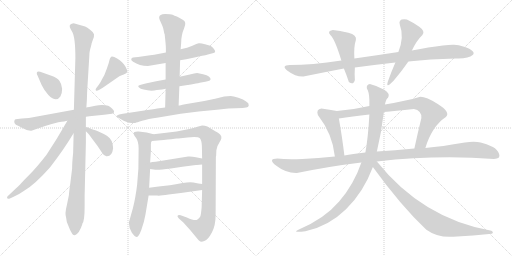
t = 0.00 s
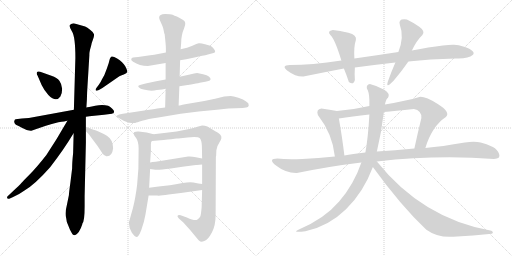
t = 3.51 s
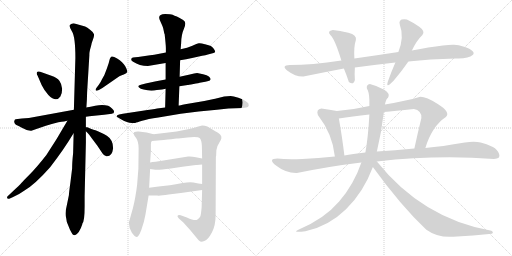
t = 7.01 s
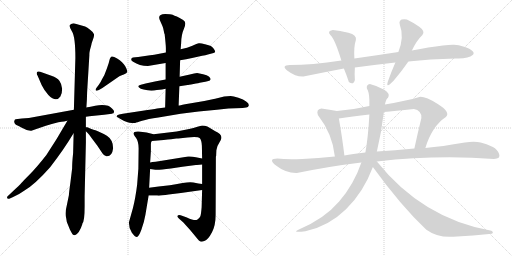
t = 10.52 s
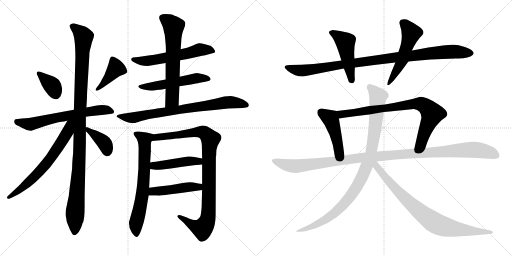
t = 14.02 s
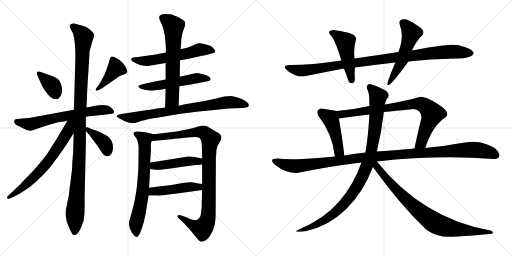
t = 17.53 s

The animated SVG that drew these frames (rendered in a browser with its animation timeline set to each time). Animation: 22 CSS @keyframes rules; one cycle of 17.53 s.

<svg version="1.1" viewBox="0 0 2048 1024" xmlns="http://www.w3.org/2000/svg">
  <g stroke="lightgray" stroke-dasharray="1,1" stroke-width="1" transform="scale(4, 4)">
    <line x1="0" y1="0" x2="256" y2="256"></line>
    <line x1="256" y1="0" x2="0" y2="256"></line>
    <line x1="128" y1="0" x2="128" y2="256"></line>
    <line x1="0" y1="128" x2="256" y2="128"></line>
    <line x1="256" y1="0" x2="512" y2="256"></line>
    <line x1="512" y1="0" x2="256" y2="256"></line>
    <line x1="384" y1="0" x2="384" y2="256"></line>
    <line x1="256" y1="128" x2="512" y2="128"></line>
  </g>
<g transform="scale(1, -1) translate(0, -850)">
   <style type="text/css">
    @keyframes keyframes0 {
      from {
       stroke: black;
       stroke-dashoffset: 363;
       stroke-width: 128;
       }
       54% {
       animation-timing-function: step-end;
       stroke: black;
       stroke-dashoffset: 0;
       stroke-width: 128;
       }
       to {
       stroke: black;
       stroke-width: 1024;
       }
       }
       #make-me-a-hanzi-animation-0 {
         animation: keyframes0 0.545410s both;
         animation-delay: 0.000000s;
         animation-timing-function: linear;
       }
    @keyframes keyframes1 {
      from {
       stroke: black;
       stroke-dashoffset: 406;
       stroke-width: 128;
       }
       57% {
       animation-timing-function: step-end;
       stroke: black;
       stroke-dashoffset: 0;
       stroke-width: 128;
       }
       to {
       stroke: black;
       stroke-width: 1024;
       }
       }
       #make-me-a-hanzi-animation-1 {
         animation: keyframes1 0.580404s both;
         animation-delay: 0.545410s;
         animation-timing-function: linear;
       }
    @keyframes keyframes2 {
      from {
       stroke: black;
       stroke-dashoffset: 639;
       stroke-width: 128;
       }
       68% {
       animation-timing-function: step-end;
       stroke: black;
       stroke-dashoffset: 0;
       stroke-width: 128;
       }
       to {
       stroke: black;
       stroke-width: 1024;
       }
       }
       #make-me-a-hanzi-animation-2 {
         animation: keyframes2 0.770020s both;
         animation-delay: 1.125814s;
         animation-timing-function: linear;
       }
    @keyframes keyframes3 {
      from {
       stroke: black;
       stroke-dashoffset: 1100;
       stroke-width: 128;
       }
       78% {
       animation-timing-function: step-end;
       stroke: black;
       stroke-dashoffset: 0;
       stroke-width: 128;
       }
       to {
       stroke: black;
       stroke-width: 1024;
       }
       }
       #make-me-a-hanzi-animation-3 {
         animation: keyframes3 1.145182s both;
         animation-delay: 1.895834s;
         animation-timing-function: linear;
       }
    @keyframes keyframes4 {
      from {
       stroke: black;
       stroke-dashoffset: 660;
       stroke-width: 128;
       }
       68% {
       animation-timing-function: step-end;
       stroke: black;
       stroke-dashoffset: 0;
       stroke-width: 128;
       }
       to {
       stroke: black;
       stroke-width: 1024;
       }
       }
       #make-me-a-hanzi-animation-4 {
         animation: keyframes4 0.787109s both;
         animation-delay: 3.041016s;
         animation-timing-function: linear;
       }
    @keyframes keyframes5 {
      from {
       stroke: black;
       stroke-dashoffset: 384;
       stroke-width: 128;
       }
       56% {
       animation-timing-function: step-end;
       stroke: black;
       stroke-dashoffset: 0;
       stroke-width: 128;
       }
       to {
       stroke: black;
       stroke-width: 1024;
       }
       }
       #make-me-a-hanzi-animation-5 {
         animation: keyframes5 0.562500s both;
         animation-delay: 3.828125s;
         animation-timing-function: linear;
       }
    @keyframes keyframes6 {
      from {
       stroke: black;
       stroke-dashoffset: 577;
       stroke-width: 128;
       }
       65% {
       animation-timing-function: step-end;
       stroke: black;
       stroke-dashoffset: 0;
       stroke-width: 128;
       }
       to {
       stroke: black;
       stroke-width: 1024;
       }
       }
       #make-me-a-hanzi-animation-6 {
         animation: keyframes6 0.719564s both;
         animation-delay: 4.390625s;
         animation-timing-function: linear;
       }
    @keyframes keyframes7 {
      from {
       stroke: black;
       stroke-dashoffset: 530;
       stroke-width: 128;
       }
       63% {
       animation-timing-function: step-end;
       stroke: black;
       stroke-dashoffset: 0;
       stroke-width: 128;
       }
       to {
       stroke: black;
       stroke-width: 1024;
       }
       }
       #make-me-a-hanzi-animation-7 {
         animation: keyframes7 0.681315s both;
         animation-delay: 5.110189s;
         animation-timing-function: linear;
       }
    @keyframes keyframes8 {
      from {
       stroke: black;
       stroke-dashoffset: 636;
       stroke-width: 128;
       }
       67% {
       animation-timing-function: step-end;
       stroke: black;
       stroke-dashoffset: 0;
       stroke-width: 128;
       }
       to {
       stroke: black;
       stroke-width: 1024;
       }
       }
       #make-me-a-hanzi-animation-8 {
         animation: keyframes8 0.767578s both;
         animation-delay: 5.791504s;
         animation-timing-function: linear;
       }
    @keyframes keyframes9 {
      from {
       stroke: black;
       stroke-dashoffset: 766;
       stroke-width: 128;
       }
       71% {
       animation-timing-function: step-end;
       stroke: black;
       stroke-dashoffset: 0;
       stroke-width: 128;
       }
       to {
       stroke: black;
       stroke-width: 1024;
       }
       }
       #make-me-a-hanzi-animation-9 {
         animation: keyframes9 0.873372s both;
         animation-delay: 6.559082s;
         animation-timing-function: linear;
       }
    @keyframes keyframes10 {
      from {
       stroke: black;
       stroke-dashoffset: 683;
       stroke-width: 128;
       }
       69% {
       animation-timing-function: step-end;
       stroke: black;
       stroke-dashoffset: 0;
       stroke-width: 128;
       }
       to {
       stroke: black;
       stroke-width: 1024;
       }
       }
       #make-me-a-hanzi-animation-10 {
         animation: keyframes10 0.805827s both;
         animation-delay: 7.432454s;
         animation-timing-function: linear;
       }
    @keyframes keyframes11 {
      from {
       stroke: black;
       stroke-dashoffset: 968;
       stroke-width: 128;
       }
       76% {
       animation-timing-function: step-end;
       stroke: black;
       stroke-dashoffset: 0;
       stroke-width: 128;
       }
       to {
       stroke: black;
       stroke-width: 1024;
       }
       }
       #make-me-a-hanzi-animation-11 {
         animation: keyframes11 1.037760s both;
         animation-delay: 8.238281s;
         animation-timing-function: linear;
       }
    @keyframes keyframes12 {
      from {
       stroke: black;
       stroke-dashoffset: 456;
       stroke-width: 128;
       }
       60% {
       animation-timing-function: step-end;
       stroke: black;
       stroke-dashoffset: 0;
       stroke-width: 128;
       }
       to {
       stroke: black;
       stroke-width: 1024;
       }
       }
       #make-me-a-hanzi-animation-12 {
         animation: keyframes12 0.621094s both;
         animation-delay: 9.276041s;
         animation-timing-function: linear;
       }
    @keyframes keyframes13 {
      from {
       stroke: black;
       stroke-dashoffset: 462;
       stroke-width: 128;
       }
       60% {
       animation-timing-function: step-end;
       stroke: black;
       stroke-dashoffset: 0;
       stroke-width: 128;
       }
       to {
       stroke: black;
       stroke-width: 1024;
       }
       }
       #make-me-a-hanzi-animation-13 {
         animation: keyframes13 0.625977s both;
         animation-delay: 9.897135s;
         animation-timing-function: linear;
       }
    @keyframes keyframes14 {
      from {
       stroke: black;
       stroke-dashoffset: 992;
       stroke-width: 128;
       }
       76% {
       animation-timing-function: step-end;
       stroke: black;
       stroke-dashoffset: 0;
       stroke-width: 128;
       }
       to {
       stroke: black;
       stroke-width: 1024;
       }
       }
       #make-me-a-hanzi-animation-14 {
         animation: keyframes14 1.057292s both;
         animation-delay: 10.523112s;
         animation-timing-function: linear;
       }
    @keyframes keyframes15 {
      from {
       stroke: black;
       stroke-dashoffset: 476;
       stroke-width: 128;
       }
       61% {
       animation-timing-function: step-end;
       stroke: black;
       stroke-dashoffset: 0;
       stroke-width: 128;
       }
       to {
       stroke: black;
       stroke-width: 1024;
       }
       }
       #make-me-a-hanzi-animation-15 {
         animation: keyframes15 0.637370s both;
         animation-delay: 11.580404s;
         animation-timing-function: linear;
       }
    @keyframes keyframes16 {
      from {
       stroke: black;
       stroke-dashoffset: 517;
       stroke-width: 128;
       }
       63% {
       animation-timing-function: step-end;
       stroke: black;
       stroke-dashoffset: 0;
       stroke-width: 128;
       }
       to {
       stroke: black;
       stroke-width: 1024;
       }
       }
       #make-me-a-hanzi-animation-16 {
         animation: keyframes16 0.670736s both;
         animation-delay: 12.217774s;
         animation-timing-function: linear;
       }
    @keyframes keyframes17 {
      from {
       stroke: black;
       stroke-dashoffset: 452;
       stroke-width: 128;
       }
       60% {
       animation-timing-function: step-end;
       stroke: black;
       stroke-dashoffset: 0;
       stroke-width: 128;
       }
       to {
       stroke: black;
       stroke-width: 1024;
       }
       }
       #make-me-a-hanzi-animation-17 {
         animation: keyframes17 0.617839s both;
         animation-delay: 12.888510s;
         animation-timing-function: linear;
       }
    @keyframes keyframes18 {
      from {
       stroke: black;
       stroke-dashoffset: 797;
       stroke-width: 128;
       }
       72% {
       animation-timing-function: step-end;
       stroke: black;
       stroke-dashoffset: 0;
       stroke-width: 128;
       }
       to {
       stroke: black;
       stroke-width: 1024;
       }
       }
       #make-me-a-hanzi-animation-18 {
         animation: keyframes18 0.898600s both;
         animation-delay: 13.506349s;
         animation-timing-function: linear;
       }
    @keyframes keyframes19 {
      from {
       stroke: black;
       stroke-dashoffset: 1145;
       stroke-width: 128;
       }
       79% {
       animation-timing-function: step-end;
       stroke: black;
       stroke-dashoffset: 0;
       stroke-width: 128;
       }
       to {
       stroke: black;
       stroke-width: 1024;
       }
       }
       #make-me-a-hanzi-animation-19 {
         animation: keyframes19 1.181803s both;
         animation-delay: 14.404949s;
         animation-timing-function: linear;
       }
    @keyframes keyframes20 {
      from {
       stroke: black;
       stroke-dashoffset: 953;
       stroke-width: 128;
       }
       76% {
       animation-timing-function: step-end;
       stroke: black;
       stroke-dashoffset: 0;
       stroke-width: 128;
       }
       to {
       stroke: black;
       stroke-width: 1024;
       }
       }
       #make-me-a-hanzi-animation-20 {
         animation: keyframes20 1.025553s both;
         animation-delay: 15.586752s;
         animation-timing-function: linear;
       }
    @keyframes keyframes21 {
      from {
       stroke: black;
       stroke-dashoffset: 818;
       stroke-width: 128;
       }
       73% {
       animation-timing-function: step-end;
       stroke: black;
       stroke-dashoffset: 0;
       stroke-width: 128;
       }
       to {
       stroke: black;
       stroke-width: 1024;
       }
       }
       #make-me-a-hanzi-animation-21 {
         animation: keyframes21 0.915690s both;
         animation-delay: 16.612305s;
         animation-timing-function: linear;
       }
</style>
<path d="M 160.5 563.0 Q 149.5 566.0 147.5 560.5 Q 145.5 555.0 150.5 547.0 L 166.5 510.0 Q 177.5 487.0 193.5 470.0 Q 224.5 439.0 241.5 464.0 Q 248.5 474.0 248.5 495.0 Q 246.5 515.0 237.5 527.0 Q 228.5 539.0 205.5 547.0 L 160.5 563.0 Z" fill="lightgray"></path> 
<path d="M 407.5 532.0 Q 404.5 524.0 394.5 510.0 L 385.5 498.0 Q 380.5 492.0 383.5 488.5 Q 386.5 485.0 395.5 490.0 L 409.5 498.0 L 477.5 545.0 Q 482.5 549.0 495.0 552.5 Q 507.5 556.0 509.0 562.0 Q 510.5 568.0 501.0 585.0 Q 491.5 602.0 468.5 616.0 Q 445.5 630.0 442.5 620.0 Q 439.5 618.0 438.0 610.0 Q 436.5 602.0 427.5 576.0 L 417.5 550.0 L 407.5 532.0 Z" fill="lightgray"></path> 
<path d="M 343.5 383.0 L 357.5 385.0 L 416.5 391.0 L 447.5 395.0 Q 456.5 397.0 456.5 403.0 Q 456.5 409.0 448.0 416.5 Q 439.5 424.0 432.5 427.0 Q 411.5 433.0 381.0 427.5 Q 350.5 422.0 345.5 420.0 L 295.5 411.0 L 115.5 378.0 L 87.5 376.0 L 62.5 373.0 Q 58.5 372.0 57.0 365.5 Q 55.5 359.0 63.5 351.0 Q 78.5 345.0 85.5 340.0 L 106.5 330.0 Q 121.5 326.0 125.5 327.0 L 145.5 334.0 Q 177.5 346.0 233.5 361.0 Q 261.5 365.0 269.5 367.0 L 343.5 383.0 Z" fill="lightgray"></path> 
<path d="M 338.5 25.0 L 338.5 66.0 L 343.5 279.0 L 343.5 325.0 L 343.5 341.0 L 343.5 383.0 L 345.5 420.0 L 347.5 451.0 L 348.5 482.0 L 357.5 630.0 Q 356.5 640.0 364.5 667.0 Q 365.5 676.0 371.5 691.0 Q 377.5 706.0 376.0 713.5 Q 374.5 721.0 361.5 730.5 Q 348.5 740.0 340.5 744.0 L 294.5 757.0 Q 286.5 757.0 280.5 751.0 Q 274.5 745.0 288.0 724.0 Q 301.5 703.0 301.5 618.0 L 295.5 411.0 L 294.5 316.0 L 292.5 238.0 Q 288.5 200.0 288.5 176.0 L 281.5 119.0 Q 276.5 84.0 275.5 69.0 L 267.5 30.0 Q 258.5 -5.0 264.5 -21.0 Q 264.5 -36.0 275.5 -58.0 L 279.5 -68.0 Q 286.5 -82.0 290.0 -86.5 Q 293.5 -91.0 299.5 -91.0 Q 317.5 -84.0 329.5 -46.0 L 329.5 -44.0 Q 338.5 -35.0 338.5 25.0 Z" fill="lightgray"></path> 
<path d="M 269.5 367.0 Q 227.5 293.0 185.5 230.0 Q 145.5 179.0 118.5 152.0 Q 90.5 124.0 85.5 118.0 Q 80.5 112.0 46.5 80.0 L 30.5 65.0 Q 27.5 62.0 28.5 58.0 Q 29.5 53.0 39.5 56.0 L 54.5 63.0 Q 72.5 70.0 96.5 87.0 Q 137.5 110.0 200.5 181.0 Q 257.5 255.0 293.5 316.0 L 294.5 316.0 C 339.5 381.0 287.5 399.0 269.5 367.0 Z" fill="lightgray"></path> 
<path d="M 343.5 325.0 L 351.5 317.0 Q 358.5 310.0 365.5 299.0 L 389.5 267.0 L 409.5 237.0 Q 415.5 227.0 425.5 225.0 Q 448.5 223.0 452.5 257.0 Q 452.5 291.0 427.5 307.0 Q 412.5 316.0 391.5 325.0 Q 369.5 333.0 365.5 334.0 L 349.5 341.0 Q 346.5 342.0 343.5 341.0 C 328.5 340.0 328.5 340.0 343.5 325.0 Z" fill="lightgray"></path> 
<path d="M 720.5 609.0 L 744.5 613.0 L 768.5 618.0 L 808.5 627.0 Q 822.5 628.0 831.5 632.0 L 850.5 637.0 Q 859.5 639.0 860.5 643.0 Q 861.5 647.0 855.0 655.5 Q 848.5 664.0 843.0 666.5 Q 837.5 669.0 820.0 673.5 Q 802.5 678.0 795.5 677.0 Q 788.5 676.0 769.5 667.5 Q 750.5 659.0 722.5 653.0 L 663.5 640.0 L 632.5 634.0 Q 617.5 630.0 600.5 629.0 L 552.5 622.0 L 541.5 621.0 Q 529.5 620.0 527.5 618.0 Q 520.5 610.0 532.5 603.0 Q 557.5 586.0 591.5 586.0 L 662.5 598.0 L 720.5 609.0 Z" fill="lightgray"></path> 
<path d="M 717.5 505.0 L 750.5 510.0 Q 751.5 510.0 774.0 514.0 Q 796.5 518.0 798.5 519.0 L 821.5 523.0 L 833.5 526.0 Q 840.5 527.0 842.5 533.0 Q 842.5 538.0 835.5 544.0 Q 828.5 550.0 812.5 553.0 L 788.5 558.0 Q 778.5 558.0 759.5 552.0 L 718.5 543.0 L 662.5 532.0 L 624.5 525.0 L 582.5 516.0 L 563.5 511.0 Q 548.5 508.0 555.0 501.0 Q 561.5 494.0 574.5 492.0 Q 602.5 484.0 627.5 490.0 Q 651.5 492.0 662.5 495.0 L 717.5 505.0 Z" fill="lightgray"></path> 
<path d="M 714.5 428.0 L 717.5 505.0 L 718.5 543.0 L 720.5 609.0 L 722.5 653.0 L 724.5 676.0 Q 724.5 710.0 736.5 737.0 Q 747.5 763.0 732.5 770.0 Q 717.5 780.0 707.5 784.0 Q 697.5 787.0 690.5 791.0 Q 683.5 794.0 660.5 794.0 Q 636.5 794.0 636.5 779.0 Q 636.5 774.0 643.5 760.0 Q 650.5 745.0 652.5 738.0 L 657.5 715.0 L 658.5 714.0 Q 663.5 669.0 663.5 658.0 L 663.5 640.0 L 662.5 598.0 L 662.5 532.0 L 662.5 495.0 L 660.5 420.0 C 659.5 390.0 713.5 398.0 714.5 428.0 Z" fill="lightgray"></path> 
<path d="M 896.5 464.0 L 860.5 455.0 Q 845.5 451.0 793.5 442.0 L 740.5 433.0 Q 717.5 428.0 716.5 428.0 L 714.5 428.0 L 660.5 420.0 L 628.5 416.0 Q 612.5 413.0 570.5 407.0 L 491.5 395.0 L 476.5 392.0 Q 460.5 387.0 470.5 381.0 Q 499.5 362.0 517.5 359.5 Q 535.5 357.0 541.0 358.5 Q 546.5 360.0 568.5 367.0 Q 590.5 374.0 633.5 380.0 L 722.5 395.0 L 794.5 404.0 L 867.5 411.0 L 913.5 416.0 L 970.5 418.0 L 984.5 420.0 Q 993.5 420.0 995.0 428.5 Q 996.5 437.0 984.5 444.0 Q 974.5 452.0 953.5 459.0 Q 932.5 466.0 922.5 466.0 L 896.5 464.0 Z" fill="lightgray"></path> 
<path d="M 614.5 313.0 L 586.5 320.0 L 554.5 324.0 Q 545.5 325.0 537.5 322.0 Q 529.5 315.0 544.5 298.0 Q 554.5 283.0 554.5 257.0 L 553.5 175.0 L 548.5 111.0 Q 541.5 55.0 531.5 17.0 L 515.5 -40.0 Q 515.5 -63.0 527.5 -81.0 Q 539.5 -98.0 547.5 -98.0 Q 554.5 -98.0 565.5 -69.0 Q 576.5 -39.0 581.5 -10.0 L 594.5 68.0 L 596.5 99.0 L 600.5 174.0 L 600.5 200.0 L 603.5 245.0 L 603.5 273.0 Q 603.5 282.0 607.5 286.0 C 615.5 313.0 615.5 313.0 614.5 313.0 Z" fill="lightgray"></path> 
<path d="M 865.5 249.0 Q 867.5 266.0 876.5 278.0 Q 884.5 290.0 885.5 297.0 Q 888.5 313.0 859.5 326.0 Q 838.5 339.0 829.5 344.0 Q 819.5 348.0 808.5 348.0 L 789.5 343.0 Q 774.5 337.0 756.5 334.0 L 706.5 324.0 L 614.5 313.0 C 584.5 309.0 577.5 283.0 607.5 286.0 L 654.5 290.0 Q 672.5 292.0 684.5 293.0 L 705.5 296.0 Q 712.5 296.0 722.5 297.0 L 749.5 300.0 Q 791.5 305.0 799.5 297.0 Q 806.5 289.0 807.5 267.0 L 808.5 216.0 L 808.5 192.0 L 808.5 114.0 L 808.5 90.0 L 806.5 21.0 Q 804.5 -5.0 801.5 -15.0 Q 797.5 -24.0 788.5 -29.0 Q 778.5 -34.0 747.5 -20.0 L 722.5 -11.0 Q 712.5 -9.0 710.5 -13.0 Q 707.5 -16.0 715.5 -24.0 L 733.5 -40.0 L 760.5 -70.0 L 789.5 -105.0 Q 795.5 -114.0 801.5 -116.0 Q 806.5 -118.0 819.5 -113.0 Q 832.5 -108.0 847.5 -80.0 Q 862.5 -52.0 862.5 -9.0 L 863.5 223.0 L 864.5 226.0 L 865.5 249.0 Z" fill="lightgray"></path> 
<path d="M 600.5 174.0 L 621.5 171.0 Q 632.5 169.0 683.5 176.0 L 729.5 183.0 L 783.5 190.0 L 787.5 190.0 L 808.5 192.0 C 838.5 195.0 837.5 210.0 808.5 216.0 L 783.5 221.0 Q 767.5 225.0 752.5 224.0 L 622.5 203.0 Q 608.5 202.0 600.5 200.0 C 571.5 194.0 570.5 178.0 600.5 174.0 Z" fill="lightgray"></path> 
<path d="M 594.5 68.0 L 628.5 68.0 Q 637.5 66.0 674.5 72.0 L 723.5 78.0 L 808.5 90.0 C 838.5 94.0 838.5 110.0 808.5 114.0 L 793.5 116.0 L 773.5 120.0 Q 759.5 123.0 730.5 118.0 Q 701.5 112.0 679.5 109.0 L 634.5 104.0 L 596.5 99.0 C 566.5 95.0 564.5 68.0 594.5 68.0 Z" fill="lightgray"></path> 
<path d="M 1821.5 616.5 Q 1874.5 614.5 1890.5 630.0 Q 1906.5 645.5 1859.5 662.5 Q 1832.5 670.5 1816.0 671.0 Q 1799.5 671.5 1771.5 668.5 Q 1716.5 662.5 1647.5 648.5 L 1593.5 642.5 Q 1509.5 629.5 1417.5 616.5 L 1365.5 608.5 Q 1245.5 590.5 1159.5 590.5 Q 1121.5 589.5 1151.5 566.5 Q 1181.5 543.5 1213.5 544.5 Q 1297.5 561.5 1375.5 576.5 L 1419.5 580.5 Q 1501.5 591.5 1581.5 600.5 L 1633.5 604.5 Q 1718.5 614.5 1821.5 616.5 Z" fill="lightgray"></path> 
<path d="M 1417.5 616.5 Q 1414.5 663.5 1423.5 690.5 Q 1428.5 709.5 1393.5 719.0 Q 1358.5 728.5 1331.5 730.5 Q 1306.5 726.5 1321.5 710.5 Q 1338.5 696.5 1365.5 608.5 L 1375.5 576.5 Q 1385.5 552.5 1395.5 522.5 Q 1413.5 508.5 1419.5 530.5 Q 1417.5 550.5 1419.5 580.5 L 1417.5 616.5 Z" fill="lightgray"></path> 
<path d="M 1647.5 648.5 Q 1666.5 688.5 1689.5 710.5 Q 1702.5 724.5 1677.0 743.0 Q 1651.5 761.5 1627.5 772.5 Q 1590.5 777.5 1599.5 750.5 Q 1617.5 702.5 1593.5 642.5 L 1581.5 600.5 Q 1563.5 559.5 1551.5 524.5 Q 1541.5 493.5 1573.5 526.5 Q 1607.5 566.5 1633.5 604.5 L 1647.5 648.5 Z" fill="lightgray"></path> 
<path d="M 1285.5 416.5 Q 1263.5 413.5 1271.5 390.5 Q 1330.5 314.5 1339.5 224.5 C 1342.5 194.5 1381.5 198.5 1377.5 228.5 Q 1369.5 296.5 1355.5 376.5 C 1350.5 405.5 1350.5 405.5 1347.5 406.5 Q 1319.5 411.5 1285.5 416.5 Z" fill="lightgray"></path> 
<path d="M 1701.5 258.5 Q 1727.5 345.5 1783.5 382.5 Q 1803.5 401.5 1752.5 433.5 Q 1700.5 465.5 1677.5 462.5 Q 1651.5 453.5 1612.5 446.5 Q 1572.5 438.5 1539.5 432.5 L 1477.5 426.5 Q 1412.5 411.5 1347.5 406.5 C 1317.5 403.5 1325.5 372.5 1355.5 376.5 Q 1407.5 384.5 1477.5 392.5 L 1535.5 402.5 Q 1577.5 406.5 1655.5 414.5 Q 1686.5 409.5 1685.5 378.5 Q 1671.5 321.5 1657.5 256.5 C 1651.5 227.5 1692.5 229.5 1701.5 258.5 Z" fill="lightgray"></path> 
<path d="M 1339.5 224.5 Q 1272.5 217.5 1209.5 214.5 Q 1146.5 211.5 1109.5 216.5 Q 1068.5 216.5 1105.5 187.0 Q 1142.5 157.5 1187.5 158.5 Q 1319.5 185.5 1445.5 200.5 L 1507.5 204.5 Q 1745.5 230.5 1975.5 214.5 Q 2003.5 214.5 1996.5 234.0 Q 1989.5 253.5 1971.5 262.5 Q 1945.5 274.5 1922.5 280.0 Q 1899.5 285.5 1859.5 280.5 Q 1766.5 264.5 1701.5 258.5 L 1657.5 256.5 Q 1577.5 248.5 1507.5 244.5 L 1461.5 240.5 Q 1408.5 234.5 1377.5 228.5 L 1339.5 224.5 Z" fill="lightgray"></path> 
<path d="M 1445.5 200.5 Q 1416.5 114.5 1356.5 44.0 Q 1296.5 -26.5 1193.5 -68.5 Q 1165.5 -80.5 1221.5 -74.5 Q 1313.5 -55.5 1384.0 13.5 Q 1454.5 82.5 1491.5 182.5 L 1507.5 244.5 Q 1525.5 318.5 1535.5 402.5 L 1539.5 432.5 Q 1545.5 457.5 1551.5 458.5 Q 1562.5 476.5 1537.0 491.5 Q 1511.5 506.5 1479.5 514.5 Q 1464.5 512.5 1467.5 496.5 Q 1476.5 483.5 1477.5 450.5 L 1477.5 426.5 L 1477.5 392.5 Q 1472.5 299.5 1461.5 240.5 L 1445.5 200.5 Z" fill="lightgray"></path> 
<path d="M 1491.5 182.5 Q 1602.5 28.5 1705.5 -68.5 Q 1751.5 -101.5 1813.5 -96.5 Q 1893.5 -91.5 1967.5 -84.5 Q 1976.5 -79.5 1965.5 -72.5 Q 1689.5 -23.5 1507.5 204.5 C 1488.5 227.5 1473.5 207.5 1491.5 182.5 Z" fill="lightgray"></path> 
      <clipPath id="make-me-a-hanzi-clip-0">
      <path d="M 160.5 563.0 Q 149.5 566.0 147.5 560.5 Q 145.5 555.0 150.5 547.0 L 166.5 510.0 Q 177.5 487.0 193.5 470.0 Q 224.5 439.0 241.5 464.0 Q 248.5 474.0 248.5 495.0 Q 246.5 515.0 237.5 527.0 Q 228.5 539.0 205.5 547.0 L 160.5 563.0 Z" fill="lightgray"></path>
      </clipPath>
      <path clip-path="url(#make-me-a-hanzi-clip-0)" d="M 155.5 555.0 L 209.5 506.0 L 222.5 474.0 " fill="none" id="make-me-a-hanzi-animation-0" stroke-dasharray="235 470" stroke-linecap="round"></path>

      <clipPath id="make-me-a-hanzi-clip-1">
      <path d="M 407.5 532.0 Q 404.5 524.0 394.5 510.0 L 385.5 498.0 Q 380.5 492.0 383.5 488.5 Q 386.5 485.0 395.5 490.0 L 409.5 498.0 L 477.5 545.0 Q 482.5 549.0 495.0 552.5 Q 507.5 556.0 509.0 562.0 Q 510.5 568.0 501.0 585.0 Q 491.5 602.0 468.5 616.0 Q 445.5 630.0 442.5 620.0 Q 439.5 618.0 438.0 610.0 Q 436.5 602.0 427.5 576.0 L 417.5 550.0 L 407.5 532.0 Z" fill="lightgray"></path>
      </clipPath>
      <path clip-path="url(#make-me-a-hanzi-clip-1)" d="M 499.5 565.0 L 464.5 577.0 L 389.5 492.0 " fill="none" id="make-me-a-hanzi-animation-1" stroke-dasharray="278 556" stroke-linecap="round"></path>

      <clipPath id="make-me-a-hanzi-clip-2">
      <path d="M 343.5 383.0 L 357.5 385.0 L 416.5 391.0 L 447.5 395.0 Q 456.5 397.0 456.5 403.0 Q 456.5 409.0 448.0 416.5 Q 439.5 424.0 432.5 427.0 Q 411.5 433.0 381.0 427.5 Q 350.5 422.0 345.5 420.0 L 295.5 411.0 L 115.5 378.0 L 87.5 376.0 L 62.5 373.0 Q 58.5 372.0 57.0 365.5 Q 55.5 359.0 63.5 351.0 Q 78.5 345.0 85.5 340.0 L 106.5 330.0 Q 121.5 326.0 125.5 327.0 L 145.5 334.0 Q 177.5 346.0 233.5 361.0 Q 261.5 365.0 269.5 367.0 L 343.5 383.0 Z" fill="lightgray"></path>
      </clipPath>
      <path clip-path="url(#make-me-a-hanzi-clip-2)" d="M 69.5 362.0 L 118.5 353.0 L 342.5 402.0 L 413.5 411.0 L 445.5 406.0 " fill="none" id="make-me-a-hanzi-animation-2" stroke-dasharray="511 1022" stroke-linecap="round"></path>

      <clipPath id="make-me-a-hanzi-clip-3">
      <path d="M 338.5 25.0 L 338.5 66.0 L 343.5 279.0 L 343.5 325.0 L 343.5 341.0 L 343.5 383.0 L 345.5 420.0 L 347.5 451.0 L 348.5 482.0 L 357.5 630.0 Q 356.5 640.0 364.5 667.0 Q 365.5 676.0 371.5 691.0 Q 377.5 706.0 376.0 713.5 Q 374.5 721.0 361.5 730.5 Q 348.5 740.0 340.5 744.0 L 294.5 757.0 Q 286.5 757.0 280.5 751.0 Q 274.5 745.0 288.0 724.0 Q 301.5 703.0 301.5 618.0 L 295.5 411.0 L 294.5 316.0 L 292.5 238.0 Q 288.5 200.0 288.5 176.0 L 281.5 119.0 Q 276.5 84.0 275.5 69.0 L 267.5 30.0 Q 258.5 -5.0 264.5 -21.0 Q 264.5 -36.0 275.5 -58.0 L 279.5 -68.0 Q 286.5 -82.0 290.0 -86.5 Q 293.5 -91.0 299.5 -91.0 Q 317.5 -84.0 329.5 -46.0 L 329.5 -44.0 Q 338.5 -35.0 338.5 25.0 Z" fill="lightgray"></path>
      </clipPath>
      <path clip-path="url(#make-me-a-hanzi-clip-3)" d="M 291.5 745.0 L 334.5 703.0 L 318.5 387.0 L 318.5 242.0 L 298.5 -80.0 " fill="none" id="make-me-a-hanzi-animation-3" stroke-dasharray="972 1944" stroke-linecap="round"></path>

      <clipPath id="make-me-a-hanzi-clip-4">
      <path d="M 269.5 367.0 Q 227.5 293.0 185.5 230.0 Q 145.5 179.0 118.5 152.0 Q 90.5 124.0 85.5 118.0 Q 80.5 112.0 46.5 80.0 L 30.5 65.0 Q 27.5 62.0 28.5 58.0 Q 29.5 53.0 39.5 56.0 L 54.5 63.0 Q 72.5 70.0 96.5 87.0 Q 137.5 110.0 200.5 181.0 Q 257.5 255.0 293.5 316.0 L 294.5 316.0 C 339.5 381.0 287.5 399.0 269.5 367.0 Z" fill="lightgray"></path>
      </clipPath>
      <path clip-path="url(#make-me-a-hanzi-clip-4)" d="M 289.5 366.0 L 257.5 300.0 L 189.5 200.0 L 119.5 126.0 L 34.5 60.0 " fill="none" id="make-me-a-hanzi-animation-4" stroke-dasharray="532 1064" stroke-linecap="round"></path>

      <clipPath id="make-me-a-hanzi-clip-5">
      <path d="M 343.5 325.0 L 351.5 317.0 Q 358.5 310.0 365.5 299.0 L 389.5 267.0 L 409.5 237.0 Q 415.5 227.0 425.5 225.0 Q 448.5 223.0 452.5 257.0 Q 452.5 291.0 427.5 307.0 Q 412.5 316.0 391.5 325.0 Q 369.5 333.0 365.5 334.0 L 349.5 341.0 Q 346.5 342.0 343.5 341.0 C 328.5 340.0 328.5 340.0 343.5 325.0 Z" fill="lightgray"></path>
      </clipPath>
      <path clip-path="url(#make-me-a-hanzi-clip-5)" d="M 346.5 337.0 L 414.5 281.0 L 428.5 244.0 " fill="none" id="make-me-a-hanzi-animation-5" stroke-dasharray="256 512" stroke-linecap="round"></path>

      <clipPath id="make-me-a-hanzi-clip-6">
      <path d="M 720.5 609.0 L 744.5 613.0 L 768.5 618.0 L 808.5 627.0 Q 822.5 628.0 831.5 632.0 L 850.5 637.0 Q 859.5 639.0 860.5 643.0 Q 861.5 647.0 855.0 655.5 Q 848.5 664.0 843.0 666.5 Q 837.5 669.0 820.0 673.5 Q 802.5 678.0 795.5 677.0 Q 788.5 676.0 769.5 667.5 Q 750.5 659.0 722.5 653.0 L 663.5 640.0 L 632.5 634.0 Q 617.5 630.0 600.5 629.0 L 552.5 622.0 L 541.5 621.0 Q 529.5 620.0 527.5 618.0 Q 520.5 610.0 532.5 603.0 Q 557.5 586.0 591.5 586.0 L 662.5 598.0 L 720.5 609.0 Z" fill="lightgray"></path>
      </clipPath>
      <path clip-path="url(#make-me-a-hanzi-clip-6)" d="M 536.5 613.0 L 557.5 606.0 L 595.5 607.0 L 807.5 652.0 L 851.5 647.0 " fill="none" id="make-me-a-hanzi-animation-6" stroke-dasharray="449 898" stroke-linecap="round"></path>

      <clipPath id="make-me-a-hanzi-clip-7">
      <path d="M 717.5 505.0 L 750.5 510.0 Q 751.5 510.0 774.0 514.0 Q 796.5 518.0 798.5 519.0 L 821.5 523.0 L 833.5 526.0 Q 840.5 527.0 842.5 533.0 Q 842.5 538.0 835.5 544.0 Q 828.5 550.0 812.5 553.0 L 788.5 558.0 Q 778.5 558.0 759.5 552.0 L 718.5 543.0 L 662.5 532.0 L 624.5 525.0 L 582.5 516.0 L 563.5 511.0 Q 548.5 508.0 555.0 501.0 Q 561.5 494.0 574.5 492.0 Q 602.5 484.0 627.5 490.0 Q 651.5 492.0 662.5 495.0 L 717.5 505.0 Z" fill="lightgray"></path>
      </clipPath>
      <path clip-path="url(#make-me-a-hanzi-clip-7)" d="M 562.5 503.0 L 633.5 508.0 L 790.5 538.0 L 833.5 535.0 " fill="none" id="make-me-a-hanzi-animation-7" stroke-dasharray="402 804" stroke-linecap="round"></path>

      <clipPath id="make-me-a-hanzi-clip-8">
      <path d="M 714.5 428.0 L 717.5 505.0 L 718.5 543.0 L 720.5 609.0 L 722.5 653.0 L 724.5 676.0 Q 724.5 710.0 736.5 737.0 Q 747.5 763.0 732.5 770.0 Q 717.5 780.0 707.5 784.0 Q 697.5 787.0 690.5 791.0 Q 683.5 794.0 660.5 794.0 Q 636.5 794.0 636.5 779.0 Q 636.5 774.0 643.5 760.0 Q 650.5 745.0 652.5 738.0 L 657.5 715.0 L 658.5 714.0 Q 663.5 669.0 663.5 658.0 L 663.5 640.0 L 662.5 598.0 L 662.5 532.0 L 662.5 495.0 L 660.5 420.0 C 659.5 390.0 713.5 398.0 714.5 428.0 Z" fill="lightgray"></path>
      </clipPath>
      <path clip-path="url(#make-me-a-hanzi-clip-8)" d="M 651.5 779.0 L 689.5 749.0 L 694.5 724.0 L 688.5 451.0 L 666.5 427.0 " fill="none" id="make-me-a-hanzi-animation-8" stroke-dasharray="508 1016" stroke-linecap="round"></path>

      <clipPath id="make-me-a-hanzi-clip-9">
      <path d="M 896.5 464.0 L 860.5 455.0 Q 845.5 451.0 793.5 442.0 L 740.5 433.0 Q 717.5 428.0 716.5 428.0 L 714.5 428.0 L 660.5 420.0 L 628.5 416.0 Q 612.5 413.0 570.5 407.0 L 491.5 395.0 L 476.5 392.0 Q 460.5 387.0 470.5 381.0 Q 499.5 362.0 517.5 359.5 Q 535.5 357.0 541.0 358.5 Q 546.5 360.0 568.5 367.0 Q 590.5 374.0 633.5 380.0 L 722.5 395.0 L 794.5 404.0 L 867.5 411.0 L 913.5 416.0 L 970.5 418.0 L 984.5 420.0 Q 993.5 420.0 995.0 428.5 Q 996.5 437.0 984.5 444.0 Q 974.5 452.0 953.5 459.0 Q 932.5 466.0 922.5 466.0 L 896.5 464.0 Z" fill="lightgray"></path>
      </clipPath>
      <path clip-path="url(#make-me-a-hanzi-clip-9)" d="M 480.5 382.0 L 539.5 380.0 L 896.5 439.0 L 938.5 441.0 L 984.5 430.0 " fill="none" id="make-me-a-hanzi-animation-9" stroke-dasharray="638 1276" stroke-linecap="round"></path>

      <clipPath id="make-me-a-hanzi-clip-10">
      <path d="M 614.5 313.0 L 586.5 320.0 L 554.5 324.0 Q 545.5 325.0 537.5 322.0 Q 529.5 315.0 544.5 298.0 Q 554.5 283.0 554.5 257.0 L 553.5 175.0 L 548.5 111.0 Q 541.5 55.0 531.5 17.0 L 515.5 -40.0 Q 515.5 -63.0 527.5 -81.0 Q 539.5 -98.0 547.5 -98.0 Q 554.5 -98.0 565.5 -69.0 Q 576.5 -39.0 581.5 -10.0 L 594.5 68.0 L 596.5 99.0 L 600.5 174.0 L 600.5 200.0 L 603.5 245.0 L 603.5 273.0 Q 603.5 282.0 607.5 286.0 C 615.5 313.0 615.5 313.0 614.5 313.0 Z" fill="lightgray"></path>
      </clipPath>
      <path clip-path="url(#make-me-a-hanzi-clip-10)" d="M 543.5 316.0 L 578.5 292.0 L 573.5 108.0 L 543.5 -45.0 L 545.5 -90.0 " fill="none" id="make-me-a-hanzi-animation-10" stroke-dasharray="555 1110" stroke-linecap="round"></path>

      <clipPath id="make-me-a-hanzi-clip-11">
      <path d="M 865.5 249.0 Q 867.5 266.0 876.5 278.0 Q 884.5 290.0 885.5 297.0 Q 888.5 313.0 859.5 326.0 Q 838.5 339.0 829.5 344.0 Q 819.5 348.0 808.5 348.0 L 789.5 343.0 Q 774.5 337.0 756.5 334.0 L 706.5 324.0 L 614.5 313.0 C 584.5 309.0 577.5 283.0 607.5 286.0 L 654.5 290.0 Q 672.5 292.0 684.5 293.0 L 705.5 296.0 Q 712.5 296.0 722.5 297.0 L 749.5 300.0 Q 791.5 305.0 799.5 297.0 Q 806.5 289.0 807.5 267.0 L 808.5 216.0 L 808.5 192.0 L 808.5 114.0 L 808.5 90.0 L 806.5 21.0 Q 804.5 -5.0 801.5 -15.0 Q 797.5 -24.0 788.5 -29.0 Q 778.5 -34.0 747.5 -20.0 L 722.5 -11.0 Q 712.5 -9.0 710.5 -13.0 Q 707.5 -16.0 715.5 -24.0 L 733.5 -40.0 L 760.5 -70.0 L 789.5 -105.0 Q 795.5 -114.0 801.5 -116.0 Q 806.5 -118.0 819.5 -113.0 Q 832.5 -108.0 847.5 -80.0 Q 862.5 -52.0 862.5 -9.0 L 863.5 223.0 L 864.5 226.0 L 865.5 249.0 Z" fill="lightgray"></path>
      </clipPath>
      <path clip-path="url(#make-me-a-hanzi-clip-11)" d="M 614.5 291.0 L 625.5 301.0 L 791.5 322.0 L 815.5 319.0 L 841.5 293.0 L 835.5 223.0 L 833.5 -1.0 L 825.5 -41.0 L 809.5 -64.0 L 803.5 -64.0 L 771.5 -51.0 L 716.5 -16.0 " fill="none" id="make-me-a-hanzi-animation-11" stroke-dasharray="840 1680" stroke-linecap="round"></path>

      <clipPath id="make-me-a-hanzi-clip-12">
      <path d="M 600.5 174.0 L 621.5 171.0 Q 632.5 169.0 683.5 176.0 L 729.5 183.0 L 783.5 190.0 L 787.5 190.0 L 808.5 192.0 C 838.5 195.0 837.5 210.0 808.5 216.0 L 783.5 221.0 Q 767.5 225.0 752.5 224.0 L 622.5 203.0 Q 608.5 202.0 600.5 200.0 C 571.5 194.0 570.5 178.0 600.5 174.0 Z" fill="lightgray"></path>
      </clipPath>
      <path clip-path="url(#make-me-a-hanzi-clip-12)" d="M 606.5 194.0 L 626.5 187.0 L 759.5 206.0 L 785.5 206.0 L 802.5 198.0 " fill="none" id="make-me-a-hanzi-animation-12" stroke-dasharray="328 656" stroke-linecap="round"></path>

      <clipPath id="make-me-a-hanzi-clip-13">
      <path d="M 594.5 68.0 L 628.5 68.0 Q 637.5 66.0 674.5 72.0 L 723.5 78.0 L 808.5 90.0 C 838.5 94.0 838.5 110.0 808.5 114.0 L 793.5 116.0 L 773.5 120.0 Q 759.5 123.0 730.5 118.0 Q 701.5 112.0 679.5 109.0 L 634.5 104.0 L 596.5 99.0 C 566.5 95.0 564.5 68.0 594.5 68.0 Z" fill="lightgray"></path>
      </clipPath>
      <path clip-path="url(#make-me-a-hanzi-clip-13)" d="M 600.5 75.0 L 617.5 85.0 L 756.5 102.0 L 794.5 102.0 L 800.5 96.0 " fill="none" id="make-me-a-hanzi-animation-13" stroke-dasharray="334 668" stroke-linecap="round"></path>

      <clipPath id="make-me-a-hanzi-clip-14">
      <path d="M 1821.5 616.5 Q 1874.5 614.5 1890.5 630.0 Q 1906.5 645.5 1859.5 662.5 Q 1832.5 670.5 1816.0 671.0 Q 1799.5 671.5 1771.5 668.5 Q 1716.5 662.5 1647.5 648.5 L 1593.5 642.5 Q 1509.5 629.5 1417.5 616.5 L 1365.5 608.5 Q 1245.5 590.5 1159.5 590.5 Q 1121.5 589.5 1151.5 566.5 Q 1181.5 543.5 1213.5 544.5 Q 1297.5 561.5 1375.5 576.5 L 1419.5 580.5 Q 1501.5 591.5 1581.5 600.5 L 1633.5 604.5 Q 1718.5 614.5 1821.5 616.5 Z" fill="lightgray"></path>
      </clipPath>
      <path clip-path="url(#make-me-a-hanzi-clip-14)" d="M 1151.5 579.5 L 1216.5 568.5 L 1708.5 636.5 L 1809.5 643.5 L 1881.5 638.5 " fill="none" id="make-me-a-hanzi-animation-14" stroke-dasharray="864 1728" stroke-linecap="round"></path>

      <clipPath id="make-me-a-hanzi-clip-15">
      <path d="M 1417.5 616.5 Q 1414.5 663.5 1423.5 690.5 Q 1428.5 709.5 1393.5 719.0 Q 1358.5 728.5 1331.5 730.5 Q 1306.5 726.5 1321.5 710.5 Q 1338.5 696.5 1365.5 608.5 L 1375.5 576.5 Q 1385.5 552.5 1395.5 522.5 Q 1413.5 508.5 1419.5 530.5 Q 1417.5 550.5 1419.5 580.5 L 1417.5 616.5 Z" fill="lightgray"></path>
      </clipPath>
      <path clip-path="url(#make-me-a-hanzi-clip-15)" d="M 1327.5 720.5 L 1381.5 681.5 L 1406.5 530.5 " fill="none" id="make-me-a-hanzi-animation-15" stroke-dasharray="348 696" stroke-linecap="round"></path>

      <clipPath id="make-me-a-hanzi-clip-16">
      <path d="M 1647.5 648.5 Q 1666.5 688.5 1689.5 710.5 Q 1702.5 724.5 1677.0 743.0 Q 1651.5 761.5 1627.5 772.5 Q 1590.5 777.5 1599.5 750.5 Q 1617.5 702.5 1593.5 642.5 L 1581.5 600.5 Q 1563.5 559.5 1551.5 524.5 Q 1541.5 493.5 1573.5 526.5 Q 1607.5 566.5 1633.5 604.5 L 1647.5 648.5 Z" fill="lightgray"></path>
      </clipPath>
      <path clip-path="url(#make-me-a-hanzi-clip-16)" d="M 1611.5 758.5 L 1632.5 738.5 L 1644.5 716.5 L 1610.5 612.5 L 1562.5 527.5 " fill="none" id="make-me-a-hanzi-animation-16" stroke-dasharray="389 778" stroke-linecap="round"></path>

      <clipPath id="make-me-a-hanzi-clip-17">
      <path d="M 1285.5 416.5 Q 1263.5 413.5 1271.5 390.5 Q 1330.5 314.5 1339.5 224.5 C 1342.5 194.5 1381.5 198.5 1377.5 228.5 Q 1369.5 296.5 1355.5 376.5 C 1350.5 405.5 1350.5 405.5 1347.5 406.5 Q 1319.5 411.5 1285.5 416.5 Z" fill="lightgray"></path>
      </clipPath>
      <path clip-path="url(#make-me-a-hanzi-clip-17)" d="M 1285.5 399.5 L 1321.5 375.5 L 1345.5 303.5 L 1354.5 249.5 L 1370.5 234.5 " fill="none" id="make-me-a-hanzi-animation-17" stroke-dasharray="324 648" stroke-linecap="round"></path>

      <clipPath id="make-me-a-hanzi-clip-18">
      <path d="M 1701.5 258.5 Q 1727.5 345.5 1783.5 382.5 Q 1803.5 401.5 1752.5 433.5 Q 1700.5 465.5 1677.5 462.5 Q 1651.5 453.5 1612.5 446.5 Q 1572.5 438.5 1539.5 432.5 L 1477.5 426.5 Q 1412.5 411.5 1347.5 406.5 C 1317.5 403.5 1325.5 372.5 1355.5 376.5 Q 1407.5 384.5 1477.5 392.5 L 1535.5 402.5 Q 1577.5 406.5 1655.5 414.5 Q 1686.5 409.5 1685.5 378.5 Q 1671.5 321.5 1657.5 256.5 C 1651.5 227.5 1692.5 229.5 1701.5 258.5 Z" fill="lightgray"></path>
      </clipPath>
      <path clip-path="url(#make-me-a-hanzi-clip-18)" d="M 1355.5 400.5 L 1373.5 393.5 L 1652.5 434.5 L 1687.5 433.5 L 1708.5 419.5 L 1727.5 394.5 L 1685.5 280.5 L 1664.5 263.5 " fill="none" id="make-me-a-hanzi-animation-18" stroke-dasharray="669 1338" stroke-linecap="round"></path>

      <clipPath id="make-me-a-hanzi-clip-19">
      <path d="M 1339.5 224.5 Q 1272.5 217.5 1209.5 214.5 Q 1146.5 211.5 1109.5 216.5 Q 1068.5 216.5 1105.5 187.0 Q 1142.5 157.5 1187.5 158.5 Q 1319.5 185.5 1445.5 200.5 L 1507.5 204.5 Q 1745.5 230.5 1975.5 214.5 Q 2003.5 214.5 1996.5 234.0 Q 1989.5 253.5 1971.5 262.5 Q 1945.5 274.5 1922.5 280.0 Q 1899.5 285.5 1859.5 280.5 Q 1766.5 264.5 1701.5 258.5 L 1657.5 256.5 Q 1577.5 248.5 1507.5 244.5 L 1461.5 240.5 Q 1408.5 234.5 1377.5 228.5 L 1339.5 224.5 Z" fill="lightgray"></path>
      </clipPath>
      <path clip-path="url(#make-me-a-hanzi-clip-19)" d="M 1102.5 202.5 L 1181.5 185.5 L 1483.5 222.5 L 1871.5 251.5 L 1931.5 247.5 L 1982.5 228.5 " fill="none" id="make-me-a-hanzi-animation-19" stroke-dasharray="1017 2034" stroke-linecap="round"></path>

      <clipPath id="make-me-a-hanzi-clip-20">
      <path d="M 1445.5 200.5 Q 1416.5 114.5 1356.5 44.0 Q 1296.5 -26.5 1193.5 -68.5 Q 1165.5 -80.5 1221.5 -74.5 Q 1313.5 -55.5 1384.0 13.5 Q 1454.5 82.5 1491.5 182.5 L 1507.5 244.5 Q 1525.5 318.5 1535.5 402.5 L 1539.5 432.5 Q 1545.5 457.5 1551.5 458.5 Q 1562.5 476.5 1537.0 491.5 Q 1511.5 506.5 1479.5 514.5 Q 1464.5 512.5 1467.5 496.5 Q 1476.5 483.5 1477.5 450.5 L 1477.5 426.5 L 1477.5 392.5 Q 1472.5 299.5 1461.5 240.5 L 1445.5 200.5 Z" fill="lightgray"></path>
      </clipPath>
      <path clip-path="url(#make-me-a-hanzi-clip-20)" d="M 1479.5 501.5 L 1505.5 475.5 L 1511.5 451.5 L 1484.5 242.5 L 1454.5 155.5 L 1411.5 78.5 L 1353.5 11.5 L 1294.5 -32.5 L 1227.5 -65.5 L 1219.5 -64.5 " fill="none" id="make-me-a-hanzi-animation-20" stroke-dasharray="825 1650" stroke-linecap="round"></path>

      <clipPath id="make-me-a-hanzi-clip-21">
      <path d="M 1491.5 182.5 Q 1602.5 28.5 1705.5 -68.5 Q 1751.5 -101.5 1813.5 -96.5 Q 1893.5 -91.5 1967.5 -84.5 Q 1976.5 -79.5 1965.5 -72.5 Q 1689.5 -23.5 1507.5 204.5 C 1488.5 227.5 1473.5 207.5 1491.5 182.5 Z" fill="lightgray"></path>
      </clipPath>
      <path clip-path="url(#make-me-a-hanzi-clip-21)" d="M 1502.5 196.5 L 1528.5 154.5 L 1606.5 68.5 L 1734.5 -38.5 L 1789.5 -59.5 L 1959.5 -79.5 " fill="none" id="make-me-a-hanzi-animation-21" stroke-dasharray="690 1380" stroke-linecap="round"></path>

</g>
</svg>
